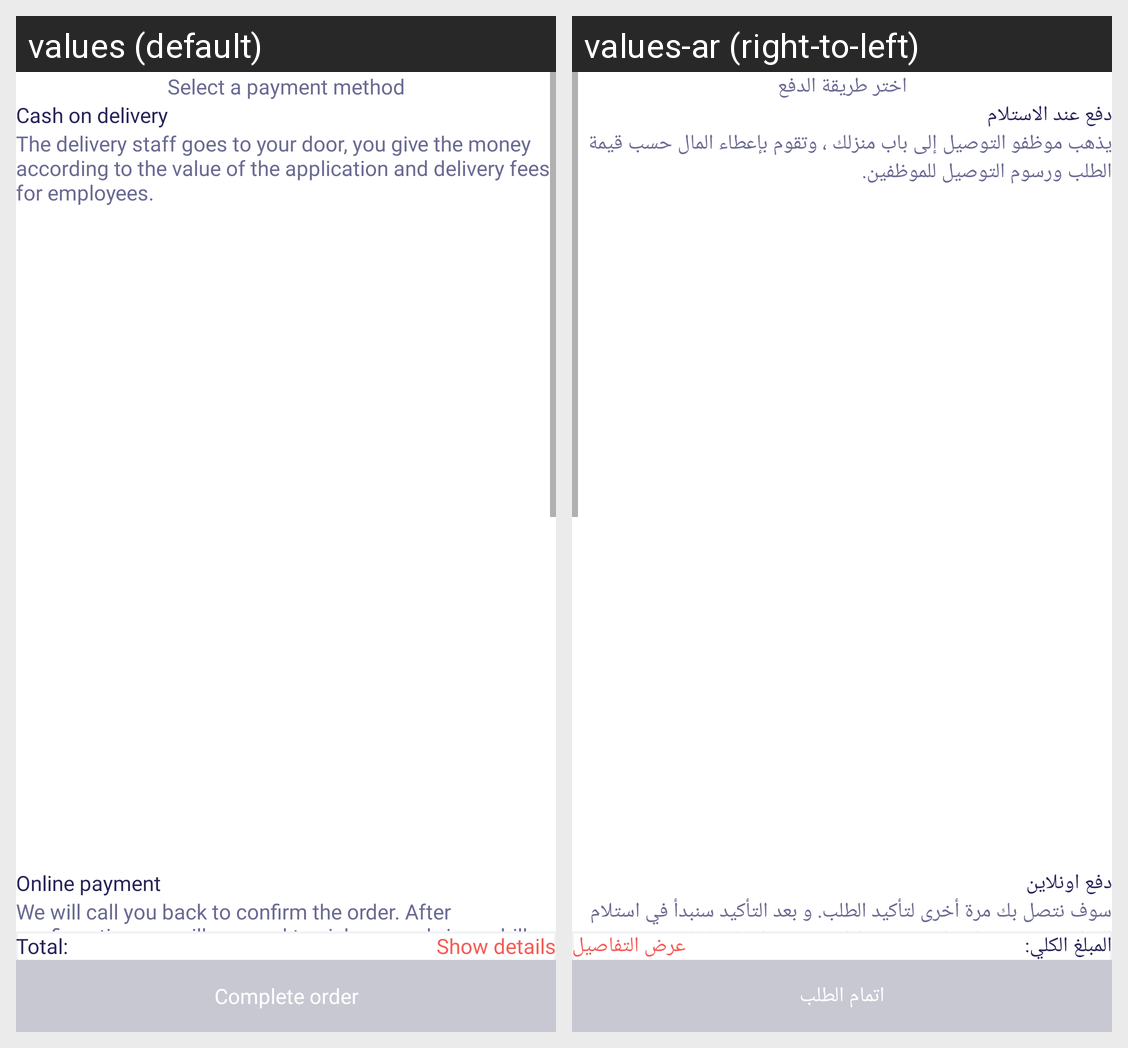

The Android screen above is rendered under two locales of the same app. Produce the string resources it draws, with the default and per-locale values.
Android screen res/layout/activity_add_order.xml rendered under 2 locales, left to right: values (default), values-ar (right-to-left). Device: Nexus 5 (rendered at 1080×1920; each locale shown at half size, 540×960, under a caption strip naming it); theme Theme.Ecommerce.
Strings drawn on this screen, with the default value and each locale's value (text and hints the layout hard-codes, and strings that could not be matched under every locale, appear in the picture but are not listed):

add_order
  values: Add Order
  values-ar: اضافة طلب

select_a_payment_method
  values: Select a payment method
  values-ar: اختر طريقة الدفع

cash_on_delivery
  values: Cash on delivery
  values-ar: دفع عند الاستلام

cash_payment_description
  values: The delivery staff goes to your door, you give the money according to the value of the application and delivery fees for employees.
  values-ar: يذهب موظفو التوصيل إلى باب منزلك ، وتقوم بإعطاء المال حسب قيمة الطلب ورسوم التوصيل للموظفين.

online_payment
  values: Online payment
  values-ar: دفع اونلاين

pay_online_description
  values: We will call you back to confirm the order. After confirmation, we will proceed to pick up, pack, issue bills and will notify the actual bill for you to transfer.
  values-ar: سوف نتصل بك مرة أخرى لتأكيد الطلب. و بعد التأكيد سنبدأ في استلام الفواتير وتعبئتها وإصدارها وسنخطرك بالفاتورة الفعلية لنقلها.

mohamed_khedr
  values: Mohamed Khedr
  values-ar: Mohamed Khedr

total
  values: Total:
  values-ar: المبلغ الكلي:

show_details
  values: Show details
  values-ar: عرض التفاصيل

complete_order
  values: Complete order
  values-ar: اتمام الطلب
